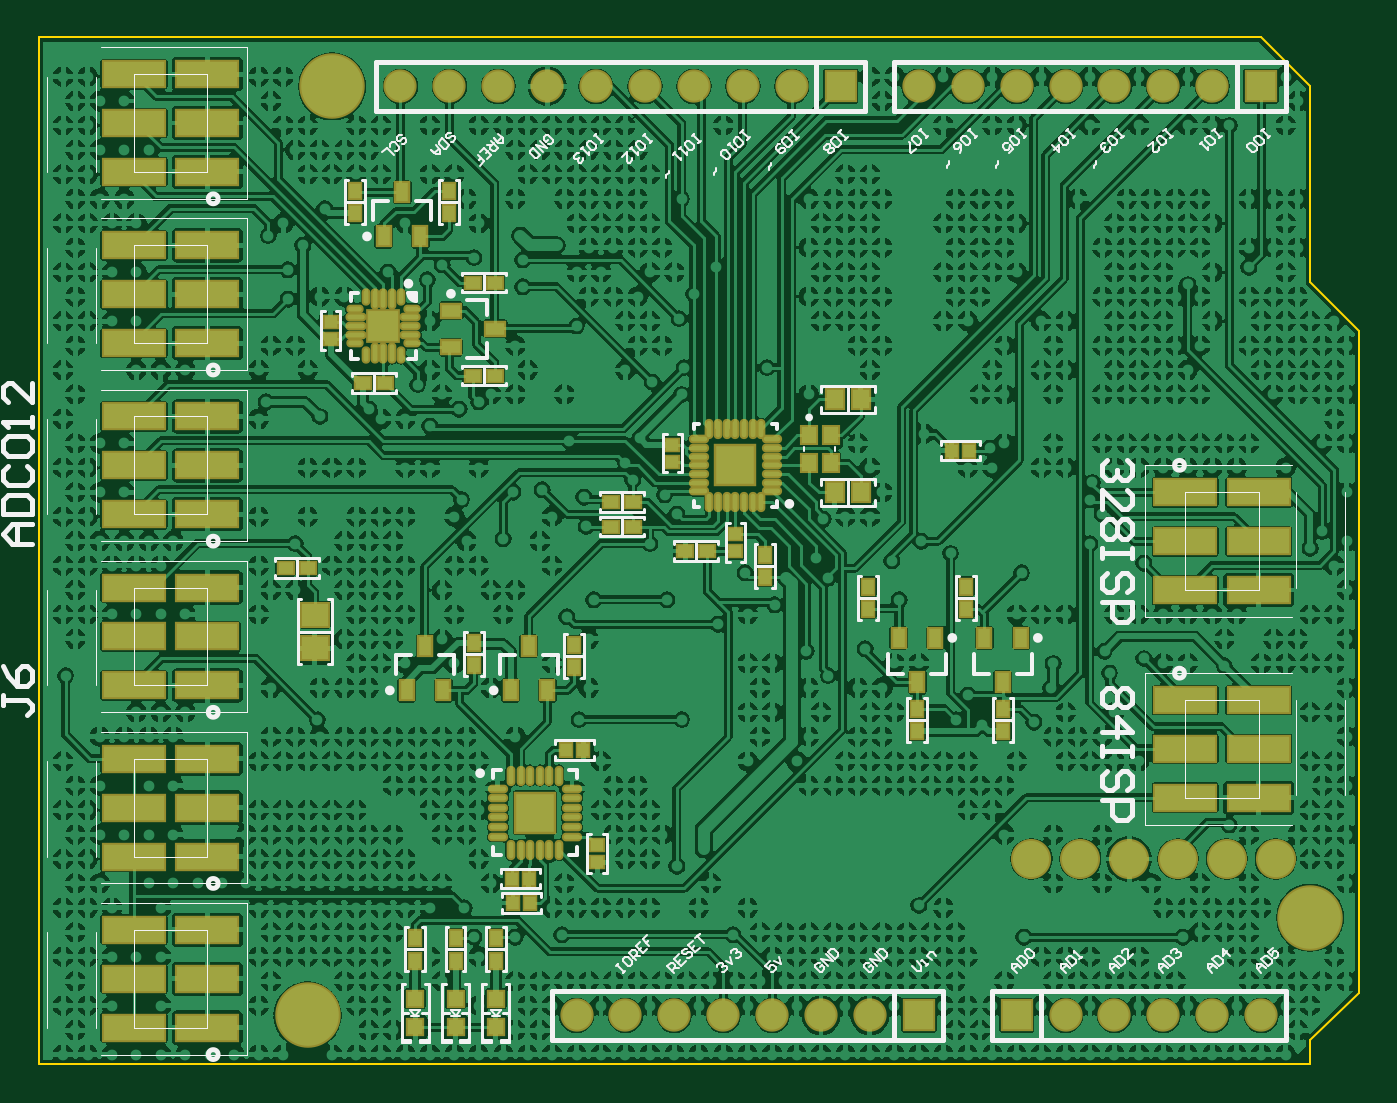
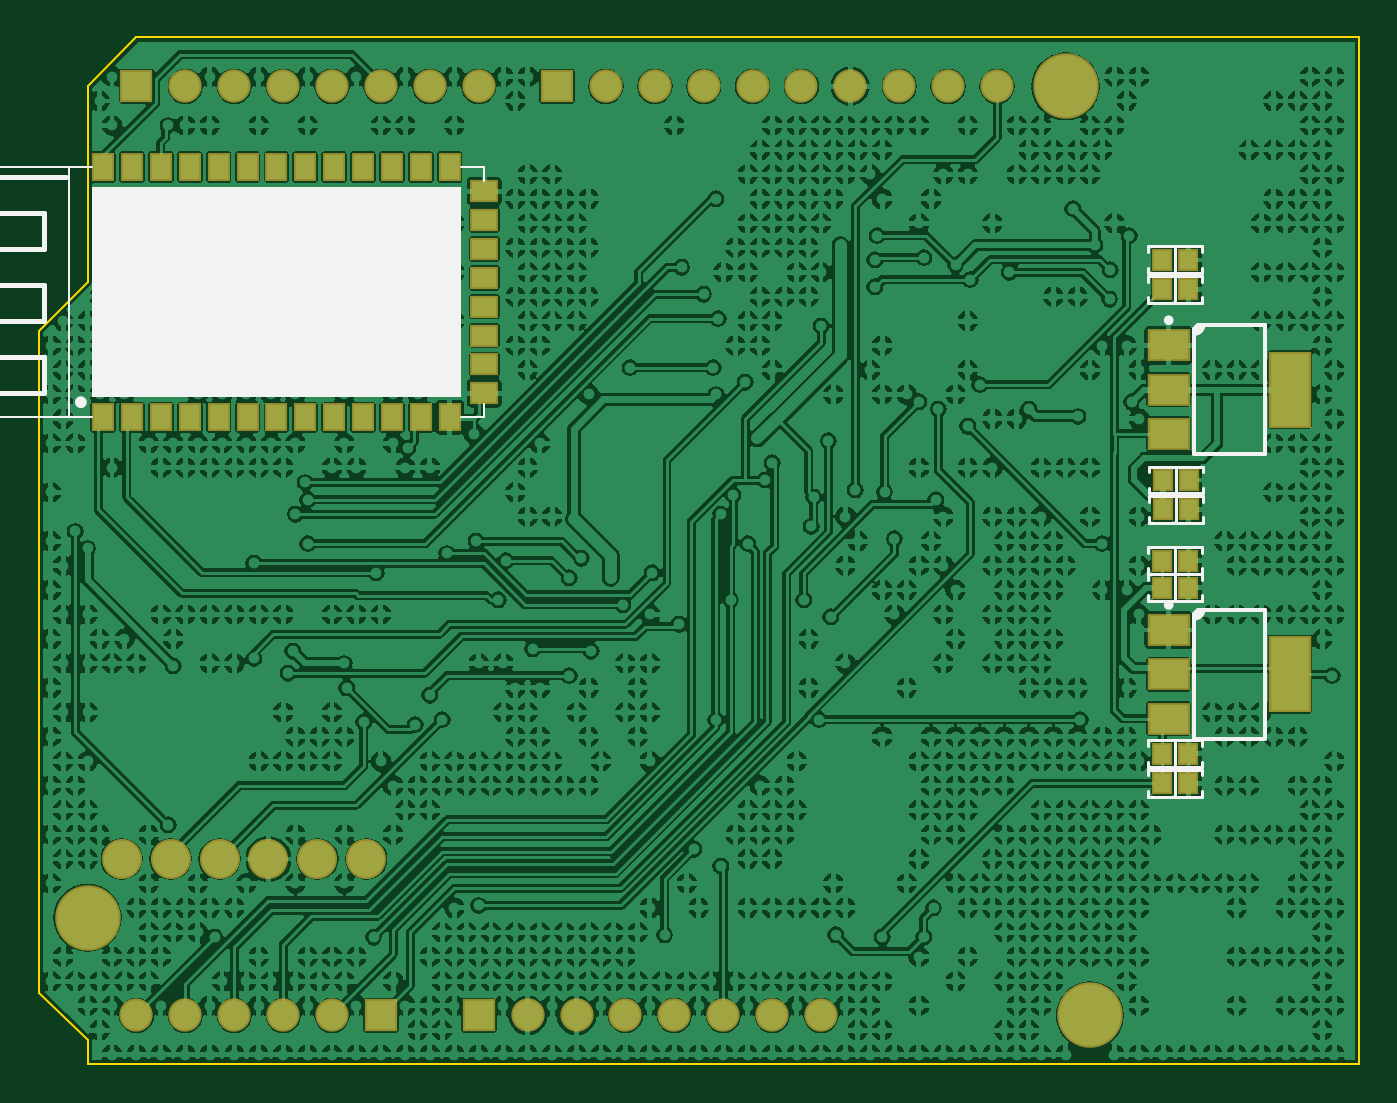
Circuit board: 9 layer files. Board 68.6 x 53.3 mm.
- bottom_copper: edl_final.GBL (446128 bytes)
- bottom_silk: edl_final.GBO (3033 bytes)
- paste: edl_final.GBP (1263 bytes)
- bottom_mask: edl_final.GBS (2137 bytes)
- outline: edl_final.GKO (346 bytes)
- top_copper: edl_final.GTL (456276 bytes)
- top_silk: edl_final.GTO (29561 bytes)
- paste: edl_final.GTP (4562 bytes)
- top_mask: edl_final.GTS (5431 bytes)

=== bottom_copper: edl_final.GBL (446128 bytes, source omitted) ===
=== bottom_silk: edl_final.GBO ===
G04 Layer_Color=16777215*
%FSLAX25Y25*%
%MOIN*%
G70*
G01*
G75*
%ADD32C,0.01500*%
%ADD42C,0.01000*%
%ADD43C,0.00984*%
%ADD44C,0.00787*%
%ADD46C,0.00591*%
%ADD48C,0.00500*%
G36*
X32996Y92665D02*
X33784Y91189D01*
X32996D01*
X31815Y92370D01*
Y92961D01*
X32996Y92665D01*
D02*
G37*
G36*
X259108Y136375D02*
X183616D01*
Y179409D01*
X259108D01*
Y136375D01*
D02*
G37*
G36*
X32996Y150894D02*
X33784Y149417D01*
X32996D01*
X31815Y150598D01*
Y151189D01*
X32996Y150894D01*
D02*
G37*
D32*
X261858Y135409D02*
G03*
X261858Y135409I-500J0D01*
G01*
D42*
X264488Y181532D02*
X282205D01*
Y174150D02*
Y181532D01*
X268917Y174150D02*
X282205D01*
X268917Y166768D02*
Y174150D01*
Y166768D02*
X282205D01*
Y159386D02*
Y166768D01*
X268917Y159386D02*
X282205D01*
X268917Y152004D02*
Y159386D01*
Y152004D02*
X282205D01*
Y144622D02*
Y152004D01*
X268917Y144622D02*
X282205D01*
X268917Y137240D02*
Y144622D01*
Y137240D02*
X282205D01*
Y134311D02*
Y137240D01*
D43*
X39394Y93945D02*
G03*
X39394Y93945I-492J0D01*
G01*
Y152173D02*
G03*
X39394Y152173I-492J0D01*
G01*
D44*
X31815Y92961D02*
G03*
X33587Y91189I1772J0D01*
G01*
X31815Y151189D02*
G03*
X33587Y149417I1772J0D01*
G01*
X19217Y92961D02*
X32898D01*
X33784Y92075D01*
Y66583D02*
Y92075D01*
X33587Y91189D02*
X33784D01*
X19217Y66583D02*
X33784D01*
X19217D02*
Y92961D01*
Y151189D02*
X32898D01*
X33784Y150303D01*
Y124811D02*
Y150303D01*
X33587Y149417D02*
X33784D01*
X19217Y124811D02*
X33784D01*
X19217D02*
Y151189D01*
D46*
X37524Y60744D02*
Y66256D01*
X32012Y60744D02*
Y61925D01*
Y60744D02*
X43035D01*
Y61925D01*
Y65075D02*
Y66256D01*
X32012D02*
X43035D01*
X32012Y65075D02*
Y66256D01*
X37524Y54744D02*
Y60256D01*
X32012Y54744D02*
Y55925D01*
Y54744D02*
X43035D01*
Y55925D01*
Y59075D02*
Y60256D01*
X32012D02*
X43035D01*
X32012Y59075D02*
Y60256D01*
X37524Y94744D02*
Y100256D01*
X32012Y94744D02*
Y95925D01*
Y94744D02*
X43035D01*
Y95925D01*
Y99075D02*
Y100256D01*
X32012D02*
X43035D01*
X32012Y99075D02*
Y100256D01*
X37524Y100244D02*
Y105756D01*
X32012Y100244D02*
Y101425D01*
Y100244D02*
X43035D01*
Y101425D01*
Y104575D02*
Y105756D01*
X32012D02*
X43035D01*
X32012Y104575D02*
Y105756D01*
X37500Y110744D02*
Y116256D01*
X31988Y110744D02*
Y111925D01*
Y110744D02*
X43012D01*
Y111925D01*
Y115075D02*
Y116256D01*
X31988D02*
X43012D01*
X31988Y115075D02*
Y116256D01*
X37500Y116744D02*
Y122256D01*
X31988Y116744D02*
Y117925D01*
Y116744D02*
X43012D01*
Y117925D01*
Y121075D02*
Y122256D01*
X31988D02*
X43012D01*
X31988Y121075D02*
Y122256D01*
X37524Y161744D02*
Y167256D01*
X32012Y161744D02*
Y162925D01*
Y161744D02*
X43035D01*
Y162925D01*
Y166075D02*
Y167256D01*
X32012D02*
X43035D01*
X32012Y166075D02*
Y167256D01*
X37524Y155744D02*
Y161256D01*
X32012Y155744D02*
Y156925D01*
Y155744D02*
X43035D01*
Y156925D01*
Y160075D02*
Y161256D01*
X32012D02*
X43035D01*
X32012Y160075D02*
Y161256D01*
D48*
X284764Y132319D02*
Y183500D01*
X263858D02*
X284764D01*
X263858Y132319D02*
X284764D01*
X263858D02*
Y183500D01*
X178858Y180744D02*
Y183500D01*
X183583D01*
X259173D02*
X263858D01*
X259173Y132319D02*
X263858D01*
X178858D02*
X183583D01*
X178858D02*
Y135075D01*
M02*

=== paste: edl_final.GBP ===
G04 Layer_Color=128*
%FSLAX25Y25*%
%MOIN*%
G70*
G01*
G75*
%ADD16R,0.03543X0.03937*%
%ADD38R,0.07874X0.14961*%
%ADD39R,0.07874X0.05905*%
%ADD40R,0.05118X0.03937*%
%ADD41R,0.03937X0.05118*%
D16*
X40181Y63500D02*
D03*
X34866D02*
D03*
X40181Y57500D02*
D03*
X34866D02*
D03*
X40181Y97500D02*
D03*
X34866D02*
D03*
X40181Y103000D02*
D03*
X34866D02*
D03*
X40157Y113500D02*
D03*
X34843D02*
D03*
X40157Y119500D02*
D03*
X34843D02*
D03*
X40181Y164500D02*
D03*
X34866D02*
D03*
X40181Y158500D02*
D03*
X34866D02*
D03*
D38*
X14098Y79772D02*
D03*
Y138000D02*
D03*
D39*
X38902Y70717D02*
D03*
Y79772D02*
D03*
Y88827D02*
D03*
Y128945D02*
D03*
Y138000D02*
D03*
Y147055D02*
D03*
D40*
X178858Y154957D02*
D03*
Y137240D02*
D03*
Y143146D02*
D03*
Y149051D02*
D03*
Y160862D02*
D03*
Y166768D02*
D03*
Y172673D02*
D03*
Y178579D02*
D03*
D41*
X185945Y183500D02*
D03*
X191850D02*
D03*
X197756D02*
D03*
X203661D02*
D03*
X209567D02*
D03*
X215472D02*
D03*
X221378D02*
D03*
X227284D02*
D03*
X233189D02*
D03*
X239094D02*
D03*
X245000D02*
D03*
X250905D02*
D03*
X256811D02*
D03*
Y132319D02*
D03*
X250905D02*
D03*
X245000D02*
D03*
X239094D02*
D03*
X233189D02*
D03*
X227284D02*
D03*
X221378D02*
D03*
X215472D02*
D03*
X209567D02*
D03*
X203661D02*
D03*
X197756D02*
D03*
X191850D02*
D03*
X185945D02*
D03*
M02*

=== bottom_mask: edl_final.GBS ===
G04 Layer_Color=16711935*
%FSLAX25Y25*%
%MOIN*%
G70*
G01*
G75*
%ADD55R,0.04343X0.04737*%
%ADD68C,0.08200*%
%ADD69R,0.06800X0.06800*%
%ADD70C,0.06800*%
%ADD71C,0.13398*%
%ADD72R,0.08674X0.15761*%
%ADD73R,0.08674X0.06706*%
%ADD74R,0.05918X0.04737*%
%ADD75R,0.04737X0.05918*%
D55*
X40181Y63500D02*
D03*
X34866D02*
D03*
X40181Y57500D02*
D03*
X34866D02*
D03*
X40181Y97500D02*
D03*
X34866D02*
D03*
X40181Y103000D02*
D03*
X34866D02*
D03*
X40157Y113500D02*
D03*
X34843D02*
D03*
X40157Y119500D02*
D03*
X34843D02*
D03*
X40181Y164500D02*
D03*
X34866D02*
D03*
X40181Y158500D02*
D03*
X34866D02*
D03*
D68*
X253000Y42000D02*
D03*
X243000D02*
D03*
X233000D02*
D03*
X223000D02*
D03*
X213000D02*
D03*
X203000D02*
D03*
D69*
X250000Y200000D02*
D03*
X200000Y10000D02*
D03*
X164000Y200000D02*
D03*
X180000Y10000D02*
D03*
D70*
X220000Y200000D02*
D03*
X210000D02*
D03*
X200000D02*
D03*
X190000D02*
D03*
X180000D02*
D03*
X240000D02*
D03*
X230000D02*
D03*
X250000Y10000D02*
D03*
X240000D02*
D03*
X230000D02*
D03*
X220000D02*
D03*
X210000D02*
D03*
X74000Y200000D02*
D03*
X84000D02*
D03*
X94000D02*
D03*
X104000D02*
D03*
X114000D02*
D03*
X124000D02*
D03*
X134000D02*
D03*
X144000D02*
D03*
X154000D02*
D03*
X160000Y10000D02*
D03*
X170000D02*
D03*
X110000D02*
D03*
X120000D02*
D03*
X130000D02*
D03*
X140000D02*
D03*
X150000D02*
D03*
D71*
X60000Y200000D02*
D03*
X55000Y10000D02*
D03*
X260000Y30000D02*
D03*
D72*
X14098Y79772D02*
D03*
Y138000D02*
D03*
D73*
X38902Y70717D02*
D03*
Y79772D02*
D03*
Y88827D02*
D03*
Y128945D02*
D03*
Y138000D02*
D03*
Y147055D02*
D03*
D74*
X178858Y154957D02*
D03*
Y137240D02*
D03*
Y143146D02*
D03*
Y149051D02*
D03*
Y160862D02*
D03*
Y166768D02*
D03*
Y172673D02*
D03*
Y178579D02*
D03*
D75*
X185945Y183500D02*
D03*
X191850D02*
D03*
X197756D02*
D03*
X203661D02*
D03*
X209567D02*
D03*
X215472D02*
D03*
X221378D02*
D03*
X227284D02*
D03*
X233189D02*
D03*
X239094D02*
D03*
X245000D02*
D03*
X250905D02*
D03*
X256811D02*
D03*
Y132319D02*
D03*
X250905D02*
D03*
X245000D02*
D03*
X239094D02*
D03*
X233189D02*
D03*
X227284D02*
D03*
X221378D02*
D03*
X215472D02*
D03*
X209567D02*
D03*
X203661D02*
D03*
X197756D02*
D03*
X191850D02*
D03*
X185945D02*
D03*
M02*

=== outline: edl_final.GKO ===
G04 Layer_Color=16711935*
%FSLAX25Y25*%
%MOIN*%
G70*
G01*
G75*
%ADD48C,0.00500*%
D48*
X0Y0D02*
Y210000D01*
Y0D02*
X260000D01*
X0Y210000D02*
X250000D01*
X260000Y5000D02*
X270000Y14692D01*
X260000Y0D02*
Y5000D01*
Y160000D02*
X270000Y150000D01*
X260000Y160000D02*
Y200000D01*
X250000Y210000D02*
X260000Y200000D01*
X270000Y14692D02*
Y150000D01*
M02*

=== top_copper: edl_final.GTL (456276 bytes, source omitted) ===
=== top_silk: edl_final.GTO (29561 bytes, source omitted) ===
=== paste: edl_final.GTP ===
G04 Layer_Color=8421504*
%FSLAX25Y25*%
%MOIN*%
G70*
G01*
G75*
%ADD10R,0.12520X0.05000*%
%ADD11R,0.02953X0.02362*%
%ADD12R,0.02362X0.02953*%
%ADD13R,0.02559X0.03740*%
%ADD14R,0.02520X0.02362*%
%ADD15R,0.05315X0.04528*%
%ADD16R,0.03543X0.03937*%
%ADD17R,0.02362X0.02520*%
%ADD18R,0.03150X0.03150*%
%ADD19R,0.03110X0.03504*%
%ADD20O,0.00984X0.02756*%
%ADD21O,0.00984X0.03543*%
%ADD22O,0.02756X0.00984*%
%ADD23O,0.03543X0.00984*%
%ADD24R,0.06102X0.06102*%
%ADD25R,0.07874X0.07874*%
%ADD26O,0.00984X0.03347*%
%ADD27O,0.03347X0.00984*%
%ADD28R,0.03740X0.02559*%
D10*
X234500Y74500D02*
D03*
X249500D02*
D03*
Y64500D02*
D03*
X234500D02*
D03*
X249500Y54500D02*
D03*
X234500D02*
D03*
Y117000D02*
D03*
X249500D02*
D03*
Y107000D02*
D03*
X234500D02*
D03*
X249500Y97000D02*
D03*
X234500D02*
D03*
X34500Y112500D02*
D03*
X19500D02*
D03*
Y122500D02*
D03*
X34500D02*
D03*
X19500Y132500D02*
D03*
X34500D02*
D03*
Y77500D02*
D03*
X19500D02*
D03*
Y87500D02*
D03*
X34500D02*
D03*
X19500Y97500D02*
D03*
X34500D02*
D03*
Y42500D02*
D03*
X19500D02*
D03*
Y52500D02*
D03*
X34500D02*
D03*
X19500Y62500D02*
D03*
X34500D02*
D03*
Y7500D02*
D03*
X19500D02*
D03*
Y17500D02*
D03*
X34500D02*
D03*
X19500Y27500D02*
D03*
X34500D02*
D03*
Y147500D02*
D03*
X19500D02*
D03*
Y157500D02*
D03*
X34500D02*
D03*
X19500Y167500D02*
D03*
X34500D02*
D03*
Y182500D02*
D03*
X19500D02*
D03*
Y192500D02*
D03*
X34500D02*
D03*
X19500Y202500D02*
D03*
X34500D02*
D03*
D11*
X88736Y140862D02*
D03*
X93264D02*
D03*
X132236Y104980D02*
D03*
X136764D02*
D03*
X55028Y101500D02*
D03*
X50500D02*
D03*
X70764Y139362D02*
D03*
X66236D02*
D03*
X116972Y109980D02*
D03*
X121500D02*
D03*
X116972Y114980D02*
D03*
X121500D02*
D03*
X93264Y159862D02*
D03*
X88736D02*
D03*
D12*
X85250Y21236D02*
D03*
Y25764D02*
D03*
X77000Y21236D02*
D03*
Y25764D02*
D03*
X64700Y178564D02*
D03*
Y174036D02*
D03*
X83900Y174036D02*
D03*
Y178564D02*
D03*
X148500Y104264D02*
D03*
Y99736D02*
D03*
X197157Y72681D02*
D03*
Y68154D02*
D03*
X179657Y72681D02*
D03*
Y68154D02*
D03*
X189657Y93154D02*
D03*
Y97681D02*
D03*
X169657Y93154D02*
D03*
Y97681D02*
D03*
X89000Y81709D02*
D03*
Y86236D02*
D03*
X109500Y81197D02*
D03*
Y85724D02*
D03*
X93500Y25764D02*
D03*
Y21236D02*
D03*
D13*
X74340Y178367D02*
D03*
X78080Y169312D02*
D03*
X70600D02*
D03*
X197157Y78154D02*
D03*
X193417Y87209D02*
D03*
X200897D02*
D03*
X179657Y78154D02*
D03*
X175917Y87209D02*
D03*
X183397D02*
D03*
X100240Y85528D02*
D03*
X103980Y76472D02*
D03*
X96500D02*
D03*
X79000Y85528D02*
D03*
X82740Y76472D02*
D03*
X75260D02*
D03*
D14*
X142500Y104980D02*
D03*
Y108445D02*
D03*
X59700Y148335D02*
D03*
Y151800D02*
D03*
X129600Y123280D02*
D03*
Y126745D02*
D03*
X114200Y41340D02*
D03*
Y44805D02*
D03*
D15*
X56500Y85055D02*
D03*
Y91945D02*
D03*
D16*
X162843Y116980D02*
D03*
X168157D02*
D03*
Y135980D02*
D03*
X162843D02*
D03*
D17*
X190232Y125500D02*
D03*
X186768D02*
D03*
X107900Y64272D02*
D03*
X111365D02*
D03*
X100232Y37972D02*
D03*
X96768D02*
D03*
X97000Y33000D02*
D03*
X100465D02*
D03*
D18*
X85250Y7547D02*
D03*
Y13453D02*
D03*
X77000Y7547D02*
D03*
Y13453D02*
D03*
X93500D02*
D03*
Y7547D02*
D03*
D19*
X161949Y122980D02*
D03*
Y128610D02*
D03*
X157500Y122980D02*
D03*
Y128610D02*
D03*
D20*
X74043Y156905D02*
D03*
X66957D02*
D03*
Y145095D02*
D03*
X74043D02*
D03*
D21*
X72272Y156512D02*
D03*
X70500D02*
D03*
X68728D02*
D03*
Y145488D02*
D03*
X70500D02*
D03*
X72272D02*
D03*
D22*
X64595Y154543D02*
D03*
Y147457D02*
D03*
X76406D02*
D03*
Y154543D02*
D03*
D23*
X64988Y152772D02*
D03*
Y151000D02*
D03*
Y149228D02*
D03*
X76012D02*
D03*
Y151000D02*
D03*
Y152772D02*
D03*
D24*
X70500Y151000D02*
D03*
D25*
X101500Y51472D02*
D03*
X142500Y122500D02*
D03*
D26*
X96579Y59051D02*
D03*
X98547D02*
D03*
X100516D02*
D03*
X102484D02*
D03*
X104453D02*
D03*
X106421D02*
D03*
Y43894D02*
D03*
X104453D02*
D03*
X102484D02*
D03*
X100516D02*
D03*
X98547D02*
D03*
X96579D02*
D03*
X147815Y115020D02*
D03*
X146043D02*
D03*
X144272D02*
D03*
X142500D02*
D03*
X140728D02*
D03*
X138957D02*
D03*
X137185D02*
D03*
Y129980D02*
D03*
X138957D02*
D03*
X140728D02*
D03*
X142500D02*
D03*
X144272D02*
D03*
X146043D02*
D03*
X147815D02*
D03*
D27*
X109079Y56394D02*
D03*
Y54425D02*
D03*
Y52457D02*
D03*
Y50488D02*
D03*
Y48520D02*
D03*
Y46551D02*
D03*
X93921D02*
D03*
Y48520D02*
D03*
Y50488D02*
D03*
Y52457D02*
D03*
Y54425D02*
D03*
Y56394D02*
D03*
X135020Y117185D02*
D03*
Y118957D02*
D03*
Y120728D02*
D03*
Y122500D02*
D03*
Y124272D02*
D03*
Y126043D02*
D03*
Y127815D02*
D03*
X149980D02*
D03*
Y126043D02*
D03*
Y124272D02*
D03*
Y122500D02*
D03*
Y120728D02*
D03*
Y118957D02*
D03*
Y117185D02*
D03*
D28*
X93367Y150400D02*
D03*
X84312Y146660D02*
D03*
Y154140D02*
D03*
M02*

=== top_mask: edl_final.GTS ===
G04 Layer_Color=8388736*
%FSLAX25Y25*%
%MOIN*%
G70*
G01*
G75*
%ADD49R,0.13320X0.05800*%
%ADD50R,0.03753X0.03162*%
%ADD51R,0.03162X0.03753*%
%ADD52R,0.03359X0.04540*%
%ADD53R,0.03320X0.03162*%
%ADD54R,0.06115X0.05328*%
%ADD55R,0.04343X0.04737*%
%ADD56R,0.03162X0.03320*%
%ADD57R,0.03950X0.03950*%
%ADD58R,0.03910X0.04304*%
%ADD59O,0.01784X0.03556*%
%ADD60O,0.01784X0.04343*%
%ADD61O,0.03556X0.01784*%
%ADD62O,0.04343X0.01784*%
%ADD63R,0.06902X0.06902*%
%ADD64R,0.08674X0.08674*%
%ADD65O,0.01784X0.04147*%
%ADD66O,0.04147X0.01784*%
%ADD67R,0.04540X0.03359*%
%ADD68C,0.08200*%
%ADD69R,0.06800X0.06800*%
%ADD70C,0.06800*%
%ADD71C,0.13398*%
D49*
X234500Y74500D02*
D03*
X249500D02*
D03*
Y64500D02*
D03*
X234500D02*
D03*
X249500Y54500D02*
D03*
X234500D02*
D03*
Y117000D02*
D03*
X249500D02*
D03*
Y107000D02*
D03*
X234500D02*
D03*
X249500Y97000D02*
D03*
X234500D02*
D03*
X34500Y112500D02*
D03*
X19500D02*
D03*
Y122500D02*
D03*
X34500D02*
D03*
X19500Y132500D02*
D03*
X34500D02*
D03*
Y77500D02*
D03*
X19500D02*
D03*
Y87500D02*
D03*
X34500D02*
D03*
X19500Y97500D02*
D03*
X34500D02*
D03*
Y42500D02*
D03*
X19500D02*
D03*
Y52500D02*
D03*
X34500D02*
D03*
X19500Y62500D02*
D03*
X34500D02*
D03*
Y7500D02*
D03*
X19500D02*
D03*
Y17500D02*
D03*
X34500D02*
D03*
X19500Y27500D02*
D03*
X34500D02*
D03*
Y147500D02*
D03*
X19500D02*
D03*
Y157500D02*
D03*
X34500D02*
D03*
X19500Y167500D02*
D03*
X34500D02*
D03*
Y182500D02*
D03*
X19500D02*
D03*
Y192500D02*
D03*
X34500D02*
D03*
X19500Y202500D02*
D03*
X34500D02*
D03*
D50*
X88736Y140862D02*
D03*
X93264D02*
D03*
X132236Y104980D02*
D03*
X136764D02*
D03*
X55028Y101500D02*
D03*
X50500D02*
D03*
X70764Y139362D02*
D03*
X66236D02*
D03*
X116972Y109980D02*
D03*
X121500D02*
D03*
X116972Y114980D02*
D03*
X121500D02*
D03*
X93264Y159862D02*
D03*
X88736D02*
D03*
D51*
X85250Y21236D02*
D03*
Y25764D02*
D03*
X77000Y21236D02*
D03*
Y25764D02*
D03*
X64700Y178564D02*
D03*
Y174036D02*
D03*
X83900Y174036D02*
D03*
Y178564D02*
D03*
X148500Y104264D02*
D03*
Y99736D02*
D03*
X197157Y72681D02*
D03*
Y68154D02*
D03*
X179657Y72681D02*
D03*
Y68154D02*
D03*
X189657Y93154D02*
D03*
Y97681D02*
D03*
X169657Y93154D02*
D03*
Y97681D02*
D03*
X89000Y81709D02*
D03*
Y86236D02*
D03*
X109500Y81197D02*
D03*
Y85724D02*
D03*
X93500Y25764D02*
D03*
Y21236D02*
D03*
D52*
X74340Y178367D02*
D03*
X78080Y169312D02*
D03*
X70600D02*
D03*
X197157Y78154D02*
D03*
X193417Y87209D02*
D03*
X200897D02*
D03*
X179657Y78154D02*
D03*
X175917Y87209D02*
D03*
X183397D02*
D03*
X100240Y85528D02*
D03*
X103980Y76472D02*
D03*
X96500D02*
D03*
X79000Y85528D02*
D03*
X82740Y76472D02*
D03*
X75260D02*
D03*
D53*
X142500Y104980D02*
D03*
Y108445D02*
D03*
X59700Y148335D02*
D03*
Y151800D02*
D03*
X129600Y123280D02*
D03*
Y126745D02*
D03*
X114200Y41340D02*
D03*
Y44805D02*
D03*
D54*
X56500Y85055D02*
D03*
Y91945D02*
D03*
D55*
X162843Y116980D02*
D03*
X168157D02*
D03*
Y135980D02*
D03*
X162843D02*
D03*
D56*
X190232Y125500D02*
D03*
X186768D02*
D03*
X107900Y64272D02*
D03*
X111365D02*
D03*
X100232Y37972D02*
D03*
X96768D02*
D03*
X97000Y33000D02*
D03*
X100465D02*
D03*
D57*
X85250Y7547D02*
D03*
Y13453D02*
D03*
X77000Y7547D02*
D03*
Y13453D02*
D03*
X93500D02*
D03*
Y7547D02*
D03*
D58*
X161949Y122980D02*
D03*
Y128610D02*
D03*
X157500Y122980D02*
D03*
Y128610D02*
D03*
D59*
X74043Y156905D02*
D03*
X66957D02*
D03*
Y145095D02*
D03*
X74043D02*
D03*
D60*
X72272Y156512D02*
D03*
X70500D02*
D03*
X68728D02*
D03*
Y145488D02*
D03*
X70500D02*
D03*
X72272D02*
D03*
D61*
X64595Y154543D02*
D03*
Y147457D02*
D03*
X76406D02*
D03*
Y154543D02*
D03*
D62*
X64988Y152772D02*
D03*
Y151000D02*
D03*
Y149228D02*
D03*
X76012D02*
D03*
Y151000D02*
D03*
Y152772D02*
D03*
D63*
X70500Y151000D02*
D03*
D64*
X101500Y51472D02*
D03*
X142500Y122500D02*
D03*
D65*
X96579Y59051D02*
D03*
X98547D02*
D03*
X100516D02*
D03*
X102484D02*
D03*
X104453D02*
D03*
X106421D02*
D03*
Y43894D02*
D03*
X104453D02*
D03*
X102484D02*
D03*
X100516D02*
D03*
X98547D02*
D03*
X96579D02*
D03*
X147815Y115020D02*
D03*
X146043D02*
D03*
X144272D02*
D03*
X142500D02*
D03*
X140728D02*
D03*
X138957D02*
D03*
X137185D02*
D03*
Y129980D02*
D03*
X138957D02*
D03*
X140728D02*
D03*
X142500D02*
D03*
X144272D02*
D03*
X146043D02*
D03*
X147815D02*
D03*
D66*
X109079Y56394D02*
D03*
Y54425D02*
D03*
Y52457D02*
D03*
Y50488D02*
D03*
Y48520D02*
D03*
Y46551D02*
D03*
X93921D02*
D03*
Y48520D02*
D03*
Y50488D02*
D03*
Y52457D02*
D03*
Y54425D02*
D03*
Y56394D02*
D03*
X135020Y117185D02*
D03*
Y118957D02*
D03*
Y120728D02*
D03*
Y122500D02*
D03*
Y124272D02*
D03*
Y126043D02*
D03*
Y127815D02*
D03*
X149980D02*
D03*
Y126043D02*
D03*
Y124272D02*
D03*
Y122500D02*
D03*
Y120728D02*
D03*
Y118957D02*
D03*
Y117185D02*
D03*
D67*
X93367Y150400D02*
D03*
X84312Y146660D02*
D03*
Y154140D02*
D03*
D68*
X253000Y42000D02*
D03*
X243000D02*
D03*
X233000D02*
D03*
X223000D02*
D03*
X213000D02*
D03*
X203000D02*
D03*
D69*
X250000Y200000D02*
D03*
X200000Y10000D02*
D03*
X164000Y200000D02*
D03*
X180000Y10000D02*
D03*
D70*
X220000Y200000D02*
D03*
X210000D02*
D03*
X200000D02*
D03*
X190000D02*
D03*
X180000D02*
D03*
X240000D02*
D03*
X230000D02*
D03*
X250000Y10000D02*
D03*
X240000D02*
D03*
X230000D02*
D03*
X220000D02*
D03*
X210000D02*
D03*
X74000Y200000D02*
D03*
X84000D02*
D03*
X94000D02*
D03*
X104000D02*
D03*
X114000D02*
D03*
X124000D02*
D03*
X134000D02*
D03*
X144000D02*
D03*
X154000D02*
D03*
X160000Y10000D02*
D03*
X170000D02*
D03*
X110000D02*
D03*
X120000D02*
D03*
X130000D02*
D03*
X140000D02*
D03*
X150000D02*
D03*
D71*
X60000Y200000D02*
D03*
X55000Y10000D02*
D03*
X260000Y30000D02*
D03*
M02*

